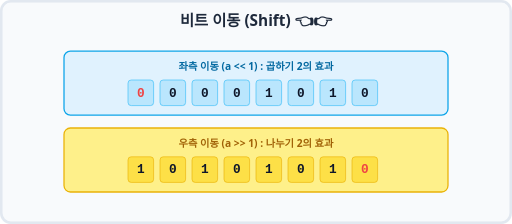
t = 0.00 s
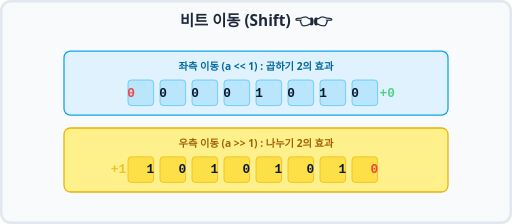
t = 0.45 s
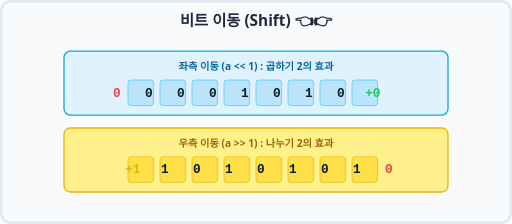
t = 1.13 s
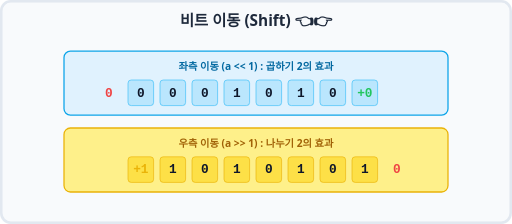
t = 1.50 s
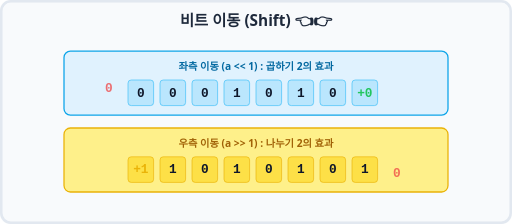
t = 1.88 s
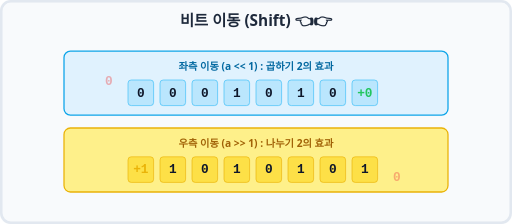
t = 2.40 s

The animated SVG that drew these frames (rendered in a browser with its animation timeline set to each time). Animation: 22 SMIL elements (animate=4,animateTransform=18); one cycle of 3.00 s, repeats indefinitely.

<svg xmlns="http://www.w3.org/2000/svg" viewBox="0 0 800 350" width="100%" height="350">
    <rect width="800" height="350" fill="#f8fafc" rx="15" />
    <rect width="796" height="346" x="2" y="2" fill="none" stroke="#e2e8f0" stroke-width="4" rx="15" />
    
    <text x="400" y="40" font-family="'Segoe UI', Roboto, sans-serif" font-size="24" font-weight="bold" fill="#1e293b" text-anchor="middle">비트 이동 (Shift) 👈👉</text>

    <!-- Left Shift (<<) Container -->
    <g transform="translate(100, 80)">
        <rect width="600" height="100" rx="10" fill="#e0f2fe" stroke="#0ea5e9" stroke-width="2" />
        <text x="300" y="30" font-family="'Segoe UI', Roboto, sans-serif" font-size="16" fill="#0369a1" text-anchor="middle" font-weight="bold">좌측 이동 (a &lt;&lt; 1) : 곱하기 2의 효과</text>
        
        <!-- The Bits Array (8 boxes) -->
        <g transform="translate(100, 45)">
            <rect x="0" y="0" width="40" height="40" rx="5" fill="#bae6fd" stroke="#38bdf8" />
            <rect x="50" y="0" width="40" height="40" rx="5" fill="#bae6fd" stroke="#38bdf8" />
            <rect x="100" y="0" width="40" height="40" rx="5" fill="#bae6fd" stroke="#38bdf8" />
            <rect x="150" y="0" width="40" height="40" rx="5" fill="#bae6fd" stroke="#38bdf8" />
            <rect x="200" y="0" width="40" height="40" rx="5" fill="#bae6fd" stroke="#38bdf8" />
            <rect x="250" y="0" width="40" height="40" rx="5" fill="#bae6fd" stroke="#38bdf8" />
            <rect x="300" y="0" width="40" height="40" rx="5" fill="#bae6fd" stroke="#38bdf8" />
            <rect x="350" y="0" width="40" height="40" rx="5" fill="#bae6fd" stroke="#38bdf8" />
        </g>
        
        <!-- Animated Digits Shifting Left -->
        <g transform="translate(100, 45)">
            <text x="20" y="26" font-family="monospace" font-size="20" fill="#ef4444" text-anchor="middle" font-weight="bold">
                 0
                 <animateTransform attributeName="transform" type="translate" values="0,0; -50,0; -50,-30" keyTimes="0;0.5;1" dur="3s" repeatCount="indefinite" />
                 <animate attributeName="opacity" values="1;1;0" keyTimes="0;0.5;1" dur="3s" repeatCount="indefinite" />
            </text>
            <text x="70" y="26" font-family="monospace" font-size="20" fill="#0f172a" text-anchor="middle" font-weight="bold">
                 0<animateTransform attributeName="transform" type="translate" values="0,0; -50,0; -50,0" keyTimes="0;0.5;1" dur="3s" repeatCount="indefinite" />
            </text>
            <text x="120" y="26" font-family="monospace" font-size="20" fill="#0f172a" text-anchor="middle" font-weight="bold">
                 0<animateTransform attributeName="transform" type="translate" values="0,0; -50,0; -50,0" keyTimes="0;0.5;1" dur="3s" repeatCount="indefinite" />
            </text>
            <text x="170" y="26" font-family="monospace" font-size="20" fill="#0f172a" text-anchor="middle" font-weight="bold">
                 0<animateTransform attributeName="transform" type="translate" values="0,0; -50,0; -50,0" keyTimes="0;0.5;1" dur="3s" repeatCount="indefinite" />
            </text>
            <text x="220" y="26" font-family="monospace" font-size="20" fill="#0f172a" text-anchor="middle" font-weight="bold">
                 1<animateTransform attributeName="transform" type="translate" values="0,0; -50,0; -50,0" keyTimes="0;0.5;1" dur="3s" repeatCount="indefinite" />
            </text>
            <text x="270" y="26" font-family="monospace" font-size="20" fill="#0f172a" text-anchor="middle" font-weight="bold">
                 0<animateTransform attributeName="transform" type="translate" values="0,0; -50,0; -50,0" keyTimes="0;0.5;1" dur="3s" repeatCount="indefinite" />
            </text>
            <text x="320" y="26" font-family="monospace" font-size="20" fill="#0f172a" text-anchor="middle" font-weight="bold">
                 1<animateTransform attributeName="transform" type="translate" values="0,0; -50,0; -50,0" keyTimes="0;0.5;1" dur="3s" repeatCount="indefinite" />
            </text>
            <text x="370" y="26" font-family="monospace" font-size="20" fill="#0f172a" text-anchor="middle" font-weight="bold">
                 0<animateTransform attributeName="transform" type="translate" values="0,0; -50,0; -50,0" keyTimes="0;0.5;1" dur="3s" repeatCount="indefinite" />
            </text>
            
            <!-- Incoming 0 from the right -->
            <text x="420" y="26" font-family="monospace" font-size="20" fill="#22c55e" text-anchor="middle" font-weight="bold">
                 +0
                 <animateTransform attributeName="transform" type="translate" values="0,0; -50,0; -50,0" keyTimes="0;0.5;1" dur="3s" repeatCount="indefinite" />
                 <animate attributeName="opacity" values="0;1;1" keyTimes="0;0.2;1" dur="3s" repeatCount="indefinite" />
            </text>
        </g>
    </g>

    <!-- Right Shift (>>) Container -->
    <g transform="translate(100, 200)">
        <rect width="600" height="100" rx="10" fill="#fef08a" stroke="#eab308" stroke-width="2" />
        <text x="300" y="30" font-family="'Segoe UI', Roboto, sans-serif" font-size="16" fill="#a16207" text-anchor="middle" font-weight="bold">우측 이동 (a >> 1) : 나누기 2의 효과</text>
        
        <g transform="translate(100, 45)">
            <rect x="0" y="0" width="40" height="40" rx="5" fill="#fde047" stroke="#eab308" />
            <rect x="50" y="0" width="40" height="40" rx="5" fill="#fde047" stroke="#eab308" />
            <rect x="100" y="0" width="40" height="40" rx="5" fill="#fde047" stroke="#eab308" />
            <rect x="150" y="0" width="40" height="40" rx="5" fill="#fde047" stroke="#eab308" />
            <rect x="200" y="0" width="40" height="40" rx="5" fill="#fde047" stroke="#eab308" />
            <rect x="250" y="0" width="40" height="40" rx="5" fill="#fde047" stroke="#eab308" />
            <rect x="300" y="0" width="40" height="40" rx="5" fill="#fde047" stroke="#eab308" />
            <rect x="350" y="0" width="40" height="40" rx="5" fill="#fde047" stroke="#eab308" />
        </g>
        
        <!-- Animated Digits Shifting Right -->
        <g transform="translate(100, 45)">
            <!-- Incoming MSB Copy from the left -->
            <text x="-30" y="26" font-family="monospace" font-size="20" fill="#eab308" text-anchor="middle" font-weight="bold">
                 +1
                 <animateTransform attributeName="transform" type="translate" values="0,0; 50,0; 50,0" keyTimes="0;0.5;1" dur="3s" repeatCount="indefinite" />
                 <animate attributeName="opacity" values="0;1;1" keyTimes="0;0.2;1" dur="3s" repeatCount="indefinite" />
            </text>
            
            <text x="20" y="26" font-family="monospace" font-size="20" fill="#0f172a" text-anchor="middle" font-weight="bold">
                 1<animateTransform attributeName="transform" type="translate" values="0,0; 50,0; 50,0" keyTimes="0;0.5;1" dur="3s" repeatCount="indefinite" />
            </text>
            <text x="70" y="26" font-family="monospace" font-size="20" fill="#0f172a" text-anchor="middle" font-weight="bold">
                 0<animateTransform attributeName="transform" type="translate" values="0,0; 50,0; 50,0" keyTimes="0;0.5;1" dur="3s" repeatCount="indefinite" />
            </text>
            <text x="120" y="26" font-family="monospace" font-size="20" fill="#0f172a" text-anchor="middle" font-weight="bold">
                 1<animateTransform attributeName="transform" type="translate" values="0,0; 50,0; 50,0" keyTimes="0;0.5;1" dur="3s" repeatCount="indefinite" />
            </text>
            <text x="170" y="26" font-family="monospace" font-size="20" fill="#0f172a" text-anchor="middle" font-weight="bold">
                 0<animateTransform attributeName="transform" type="translate" values="0,0; 50,0; 50,0" keyTimes="0;0.5;1" dur="3s" repeatCount="indefinite" />
            </text>
            <text x="220" y="26" font-family="monospace" font-size="20" fill="#0f172a" text-anchor="middle" font-weight="bold">
                 1<animateTransform attributeName="transform" type="translate" values="0,0; 50,0; 50,0" keyTimes="0;0.5;1" dur="3s" repeatCount="indefinite" />
            </text>
            <text x="270" y="26" font-family="monospace" font-size="20" fill="#0f172a" text-anchor="middle" font-weight="bold">
                 0<animateTransform attributeName="transform" type="translate" values="0,0; 50,0; 50,0" keyTimes="0;0.5;1" dur="3s" repeatCount="indefinite" />
            </text>
            <text x="320" y="26" font-family="monospace" font-size="20" fill="#0f172a" text-anchor="middle" font-weight="bold">
                 1<animateTransform attributeName="transform" type="translate" values="0,0; 50,0; 50,0" keyTimes="0;0.5;1" dur="3s" repeatCount="indefinite" />
            </text>
            <!-- Outgoing bit to the right -->
            <text x="370" y="26" font-family="monospace" font-size="20" fill="#ef4444" text-anchor="middle" font-weight="bold">
                 0
                 <animateTransform attributeName="transform" type="translate" values="0,0; 50,0; 50,20" keyTimes="0;0.5;1" dur="3s" repeatCount="indefinite" />
                 <animate attributeName="opacity" values="1;1;0" keyTimes="0;0.5;1" dur="3s" repeatCount="indefinite" />
            </text>
        </g>
    </g>
</svg>
